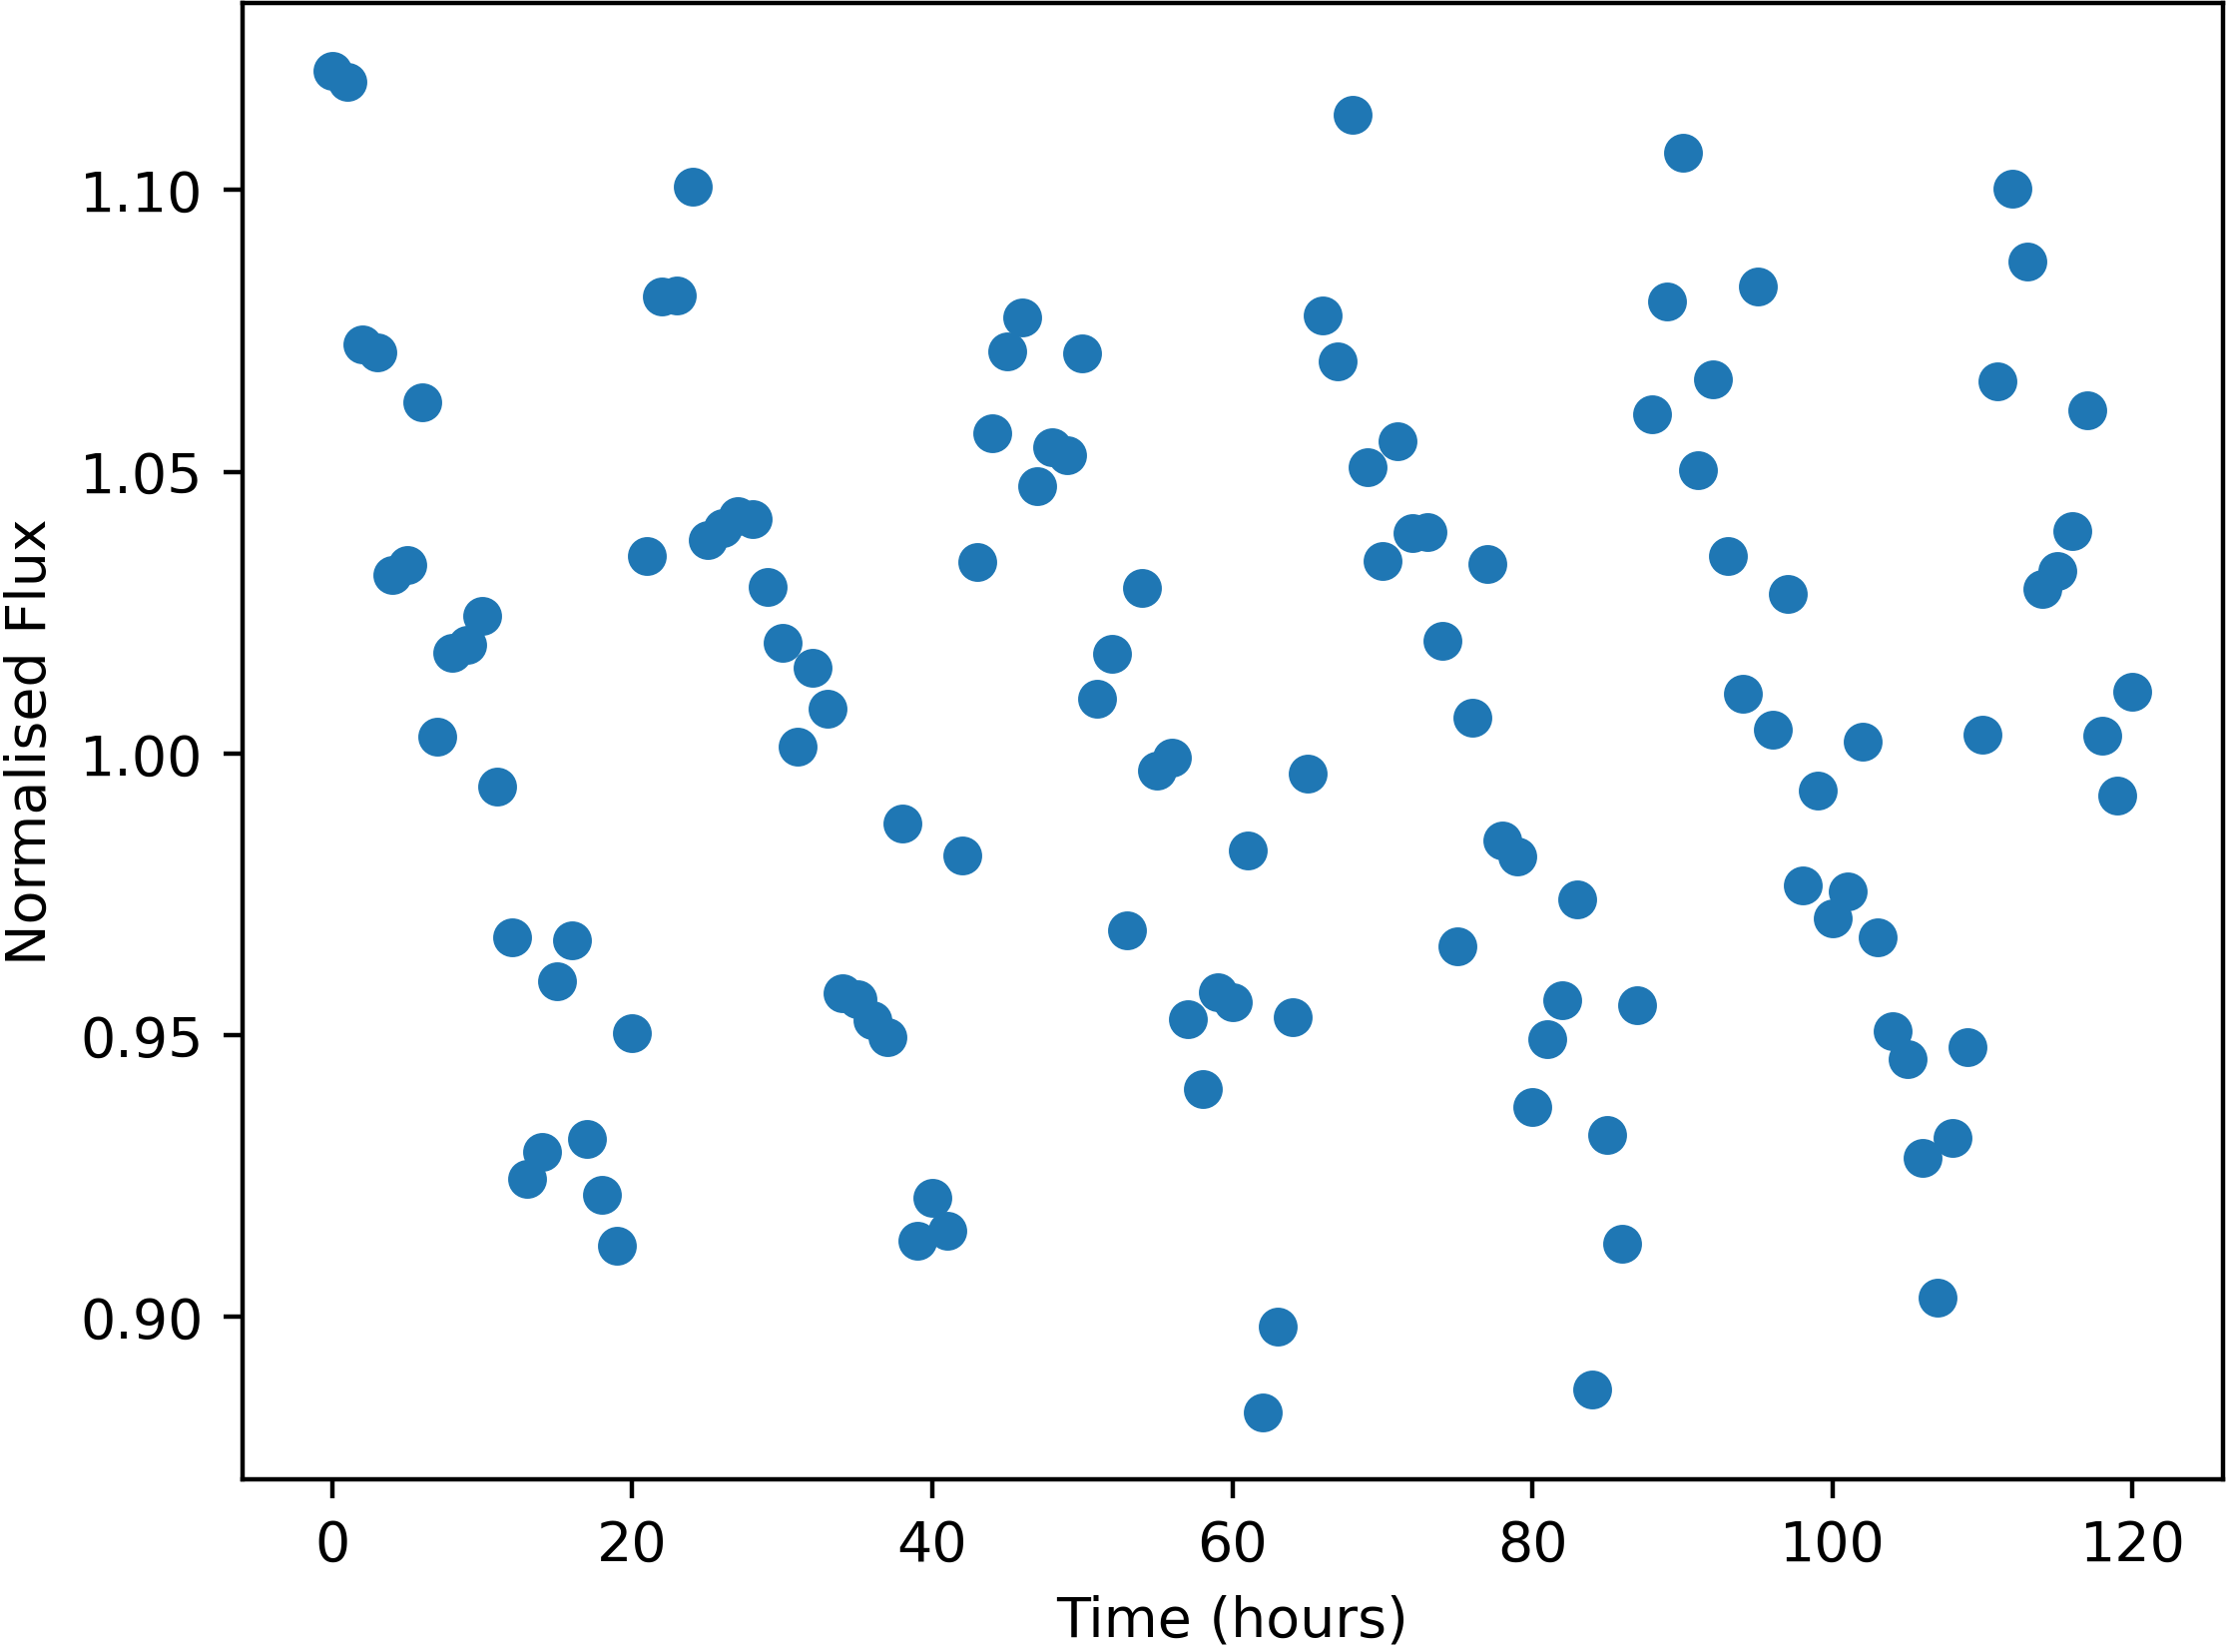

Values plotted in this chart, from the file beside it:
Time, NormalisedFlux
0.0, 1.121
1.0, 1.119
2.0, 1.073
3.0, 1.071
4.0, 1.032
5.0, 1.033
6.0, 1.062
7.0, 1.003
8.0, 1.018
9.0, 1.019
10.0, 1.024
11.0, 0.9942
12.0, 0.9674
13.0, 0.9244
14.0, 0.9292
15.0, 0.9596
16.0, 0.9668
17.0, 0.9316
18.0, 0.9217
19.0, 0.9126
20.0, 0.9504
21.0, 1.035
22.0, 1.081
23.0, 1.081
24.0, 1.101
25.0, 1.038
26.0, 1.04
27.0, 1.042
28.0, 1.042
29.0, 1.03
30.0, 1.02
31.0, 1.001
32.0, 1.015
33.0, 1.008
34.0, 0.9575
35.0, 0.9564
36.0, 0.9526
37.0, 0.9496
38.0, 0.9875
39.0, 0.9135
40.0, 0.9211
41.0, 0.9152
42.0, 0.9819
43.0, 1.034
44.0, 1.057
45.0, 1.071
46.0, 1.077
47.0, 1.048
48.0, 1.054
49.0, 1.053
50.0, 1.071
51.0, 1.01
52.0, 1.018
53.0, 0.9686
54.0, 1.029
55.0, 0.997
56.0, 0.9992
57.0, 0.9528
58.0, 0.9404
59.0, 0.9576
... 61 more rows
